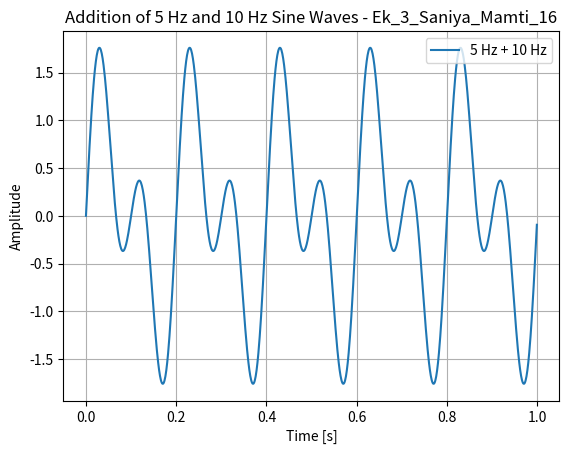

Python code for this plot:
import numpy as np
import matplotlib.pyplot as plt

# Parameters
fs = 1000  # Sampling frequency
t = np.linspace(0, 1, fs, endpoint=False)

# Signals
sine1 = np.sin(2 * np.pi * 5 * t)   # 5 Hz sine
sine2 = np.sin(2 * np.pi * 10 * t)  # 10 Hz sine
combined = sine1 + sine2

# Plot
plt.figure()
plt.plot(t, combined, label="5 Hz + 10 Hz")
plt.title("Addition of 5 Hz and 10 Hz Sine Waves - Ek_3_Saniya_Mamti_16")
plt.xlabel("Time [s]")
plt.ylabel("Amplitude")
plt.legend()
plt.grid(True)
plt.show()